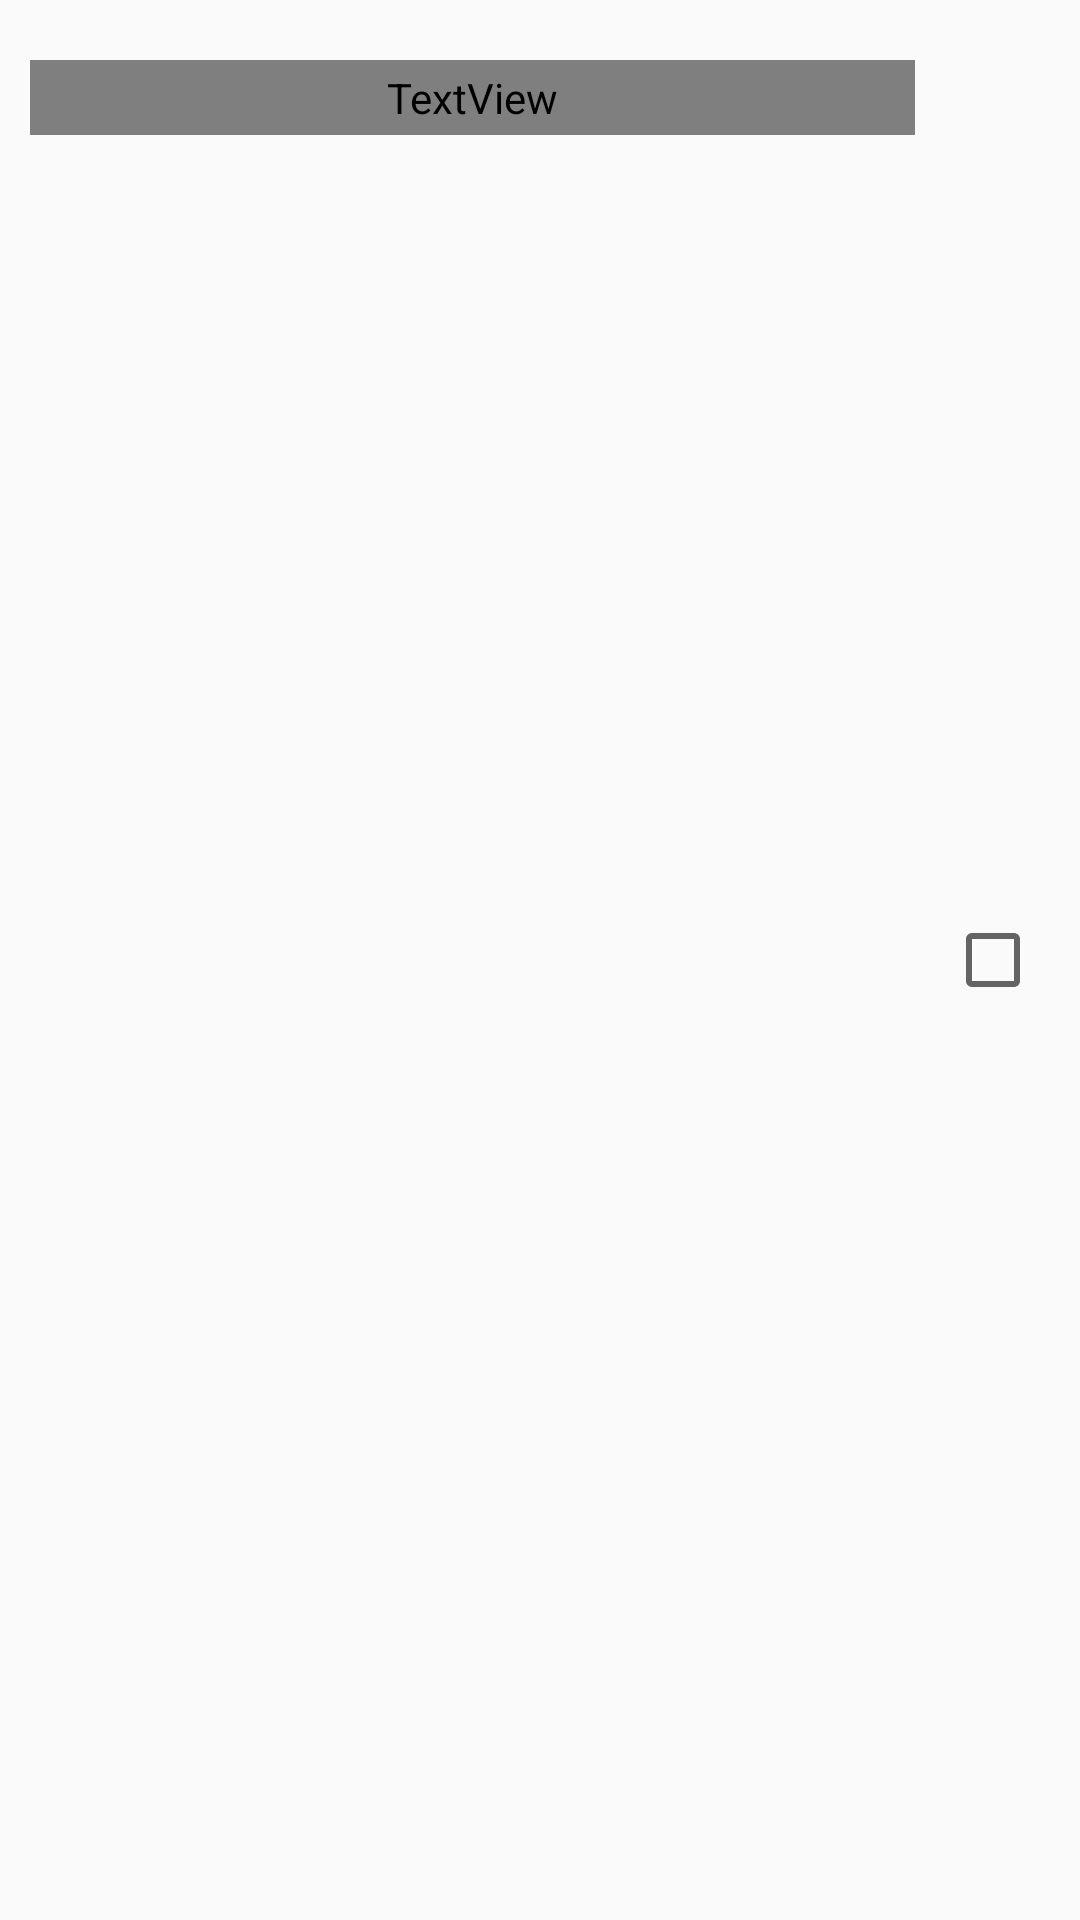

Here is an Android app screen rendered from its layout file. Give the layout XML and the strings, colors and styles it references.
<!-- AndroidManifest.xml: application theme AppTheme -->
<!-- res/layout/item.xml -->
<?xml version="1.0" encoding="utf-8"?>

<LinearLayout xmlns:android="http://schemas.android.com/apk/res/android"
    android:layout_width="match_parent"
    android:layout_height="match_parent"
    android:layout_gravity="center_vertical"
    android:paddingBottom="10dp"
    android:paddingTop="10dp"
    android:orientation="horizontal">

    <TextView
        android:id="@+id/product_title"
        android:layout_width="wrap_content"
        android:layout_height="wrap_content"
        android:layout_alignParentStart="true"
        android:layout_alignParentLeft="true"
        android:layout_margin="10dp"
        android:layout_marginLeft="15dp"
        android:layout_weight="1"
        android:fontFamily="@font/garamond_regular"
        android:hint="Product"
        android:padding="3dp"
        android:paddingLeft="15dp"
        android:textAppearance="@style/TextAppearance.AppCompat"
        android:textSize="16sp" />

    <CheckBox
        android:id="@+id/product_purchased_status"
        android:layout_width="30dp"
        android:layout_height="wrap_content"
        android:layout_gravity="right|center_vertical|end"
        android:layout_marginEnd="15dp"
        android:layout_marginRight="15dp"
        />

</LinearLayout>
<!-- resources referenced by this layout -->
<resources>
  <style name="AppTheme" parent="AppTheme.Base" />
  <style name="AppTheme.Base" parent="Theme.AppCompat.Light.NoActionBar">
          
          <item name="colorPrimary">@color/colorPrimary</item>
          <item name="colorPrimaryDark">@color/colorPrimaryDark</item>
          <item name="colorAccent">@color/colorAccent</item>
          <item name="android:windowNoTitle">true</item>
          <item name="windowActionBar">false</item>
  
      </style>
  <color name="colorPrimary">#3f51b5</color>
  <color name="colorPrimaryDark">#303f9f</color>
  <color name="colorAccent">#85cbf8</color>
</resources>
